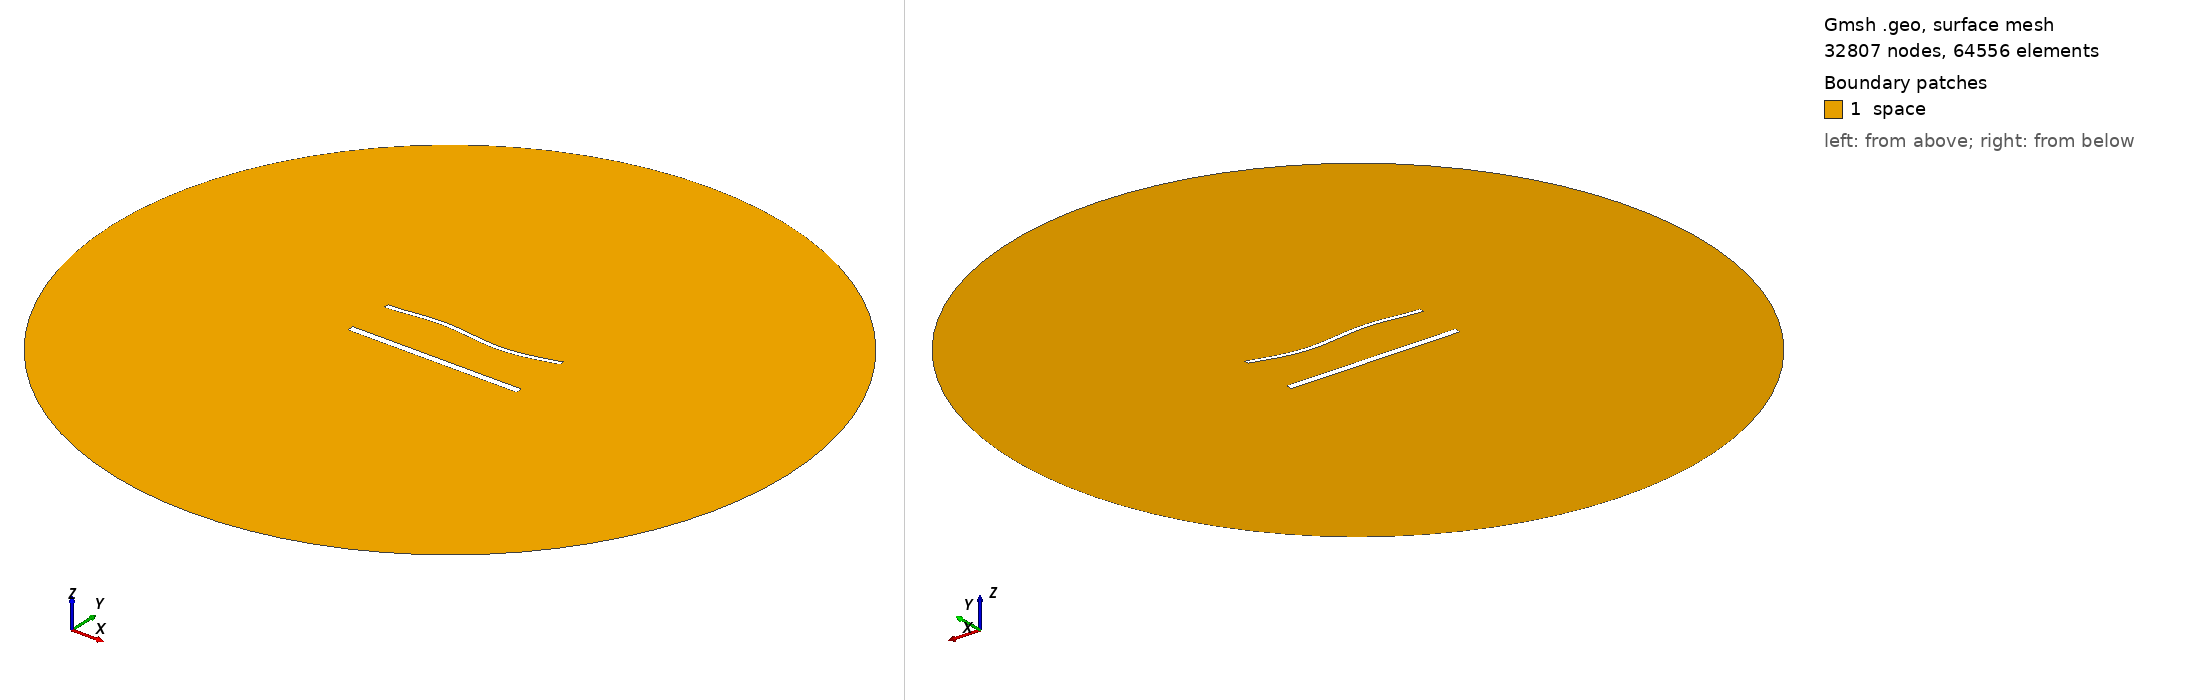

Gmsh geometry script, surface-meshed: 32807 nodes, 64556 surface elements. Boundary patches (legend numbers): 1 space. Left view from above one corner, right view from below the opposite corner. Legend entries are the model's physical surfaces. The drawing asked Gmsh for element sizes between 1% and 20% of the model's largest extent; the script's own settings can give other sizes.

=== 1934.geo (drawn) ===
//---------------------------------------
// Geometry kernel
//---------------------------------------

SetFactory("OpenCASCADE");



//---------------------------------------
// Parameters of the geometry
//---------------------------------------

// Overetch of the upper plate
overetch = 0.5;

// Distance between the plates
distance = 27.5;

// Discretization over the x axis (for the deformation)
nx = 50; 

// Length of the plate
L = 100 - overetch; 

// Number of modes
n = 4; 

// 1st mode coefficient
coeff(1) = 1.5;
beta(1) = 0.596864 * 3.1415926535 / L;

// 2nd mode coefficient
coeff(2) = 0.0;
beta(2) = 1.49418 * 3.1415926535 / L;

// 3rd mode coefficient
coeff(3) = 1.5;
beta(3) = 2.50025 * 3.1415926535 / L;

// 4th mode coefficient
coeff(4) = 0.0;
beta(4) = 3.49999 * 3.1415926535 / L;



//---------------------------------------
// Upper plate (deformed rectangle)
//---------------------------------------

// Coordiantes of the upper plate
xmin = -50;
xmax = 50 - overetch;

// Height of the upper plate
yheight = 4 - 2 * overetch;

// Indexes of the points
UpperID[] = {};
LowerID[] = {};
LeftID[] = {};
RightID[] = {};

// Point index
p = 1;

// Horizontal edges
For i In {1:nx}
    x = xmin + (i-1)*(xmax - xmin)/(nx-1);

    y_bottom = distance / 2 + overetch;
    For j In {1:n}
        C = (Cosh(beta(j)*L) + Cos(beta(j)*L)) / (Sinh(beta(j)*L) + Sin(beta(j)*L));
        y_bottom  = y_bottom + coeff(j) * (Cosh(beta(j)*(x+50)) - Cos(beta(j)*(x+50)) - C * (Sinh(beta(j)*(x+50)) - Sin(beta(j)*(x+50))));
    EndFor

    y_top = y_bottom + yheight;

    Point(p) = {x, y_top, 0, 1.0};
    UpperID[i] = p;
    p = p + 1;

    Point(p) = {x, y_bottom, 0, 1.0};
    LowerID[i] = p;
    p = p + 1;
EndFor

// Create point lists
UpperPts[] = {}; LowerPts[] = {};
For i In {1:nx}
  UpperPts[] += {UpperID[i]};
  LowerPts[] += {LowerID[i]};
EndFor

// Build splines
Spline(1) = {UpperPts[]};
Spline(2) = {LowerPts[]};
Line(3) = {LowerPts[nx-1], UpperPts[nx-1]};
Line(4) = {LowerPts[0], UpperPts[0]};

// Build the plane surface
Curve Loop(1) = {2, 3, -1, -4};
Plane Surface(1) = {1};



//---------------------------------------
// Lower plate (rectangle)
//---------------------------------------

// Vertices
Point(1001) = {-50, -distance/2, 0, 1.0};
Point(1002) = { 50, -distance/2, 0, 1.0};
Point(1003) = { 50,  -distance/2 + 4, 0, 1.0};
Point(1004) = {-50,  -distance/2 + 4, 0, 1.0};

// Edges
Line(5) = {1001, 1002};
Line(6) = {1002, 1003};
Line(7) = {1003, 1004};
Line(8) = {1004, 1001};

// Plane surface
Line Loop(2) = {5, 6, 7, 8};
Plane Surface(2) = {2}; 



//---------------------------------------
// Outer (fictious) boundary
//---------------------------------------

// Points
Point(1005) = {0, 0, 0};       // Center
Point(1006) = {200, 0, 0};     // Start point
Point(1007) = {0, 200, 0};     // 90 degrees
Point(1008) = {-200, 0, 0};    // 180 degrees
Point(1009) = {0, -200, 0};    // 270 degrees

// Circle arcs (each needs start, center, end)
Circle(9) = {1006, 1005, 1007};
Circle(10) = {1007, 1005, 1008};
Circle(11) = {1008, 1005, 1009};
Circle(12) = {1009, 1005, 1006};

// Plane surface for the entire domain
Curve Loop(3) = {9, 10, 11, 12};
Surface(3) = {3};

// Subtract the plates from the whole domain to obtain the actual domain where we want to solve the equations
BooleanDifference{ Surface{3}; Delete; }{ Surface{1}; Surface{2}; Delete; }




//---------------------------------------
// Transfinite Lines/Curves
//---------------------------------------

// Set the number of points on the boundaries
r = 6;
d = 0.15;

// Plates
Transfinite Curve {1} = 50*r/4 Using Progression 1;
Transfinite Line {2} = 50*r Using Progression 1;
Transfinite Curve {3, 4} = 2*r Using Progression 1+d;
Transfinite Line {5} = 50*r/4 Using Progression 1;
Transfinite Line {7} = 50*r Using Progression 1;
Transfinite Line {6} = 2*r Using Progression 1-d;
Transfinite Line {8} = 2*r Using Progression 1+d;

// Outer boundary
Transfinite Line {9, 10, 11, 12} = 20 Using Progression 1;



//---------------------------------------
// Physical groups
//---------------------------------------                

// Physical curves (boundaries)
Physical Line("force_segment", 10) = {2};
Physical Line("upper_plate", 11) = {1, 3, 4};
Physical Line("lower_plate", 12) = {5, 6, 7, 8};
Physical Line("boundary", 20) = {9, 10, 11, 12};

// Physical Surfaces
Physical Surface("space", 30) = {3};



//---------------------------------------
// 6. Generate the Mesh
//---------------------------------------

// 2D mesh generation
Mesh 2;
